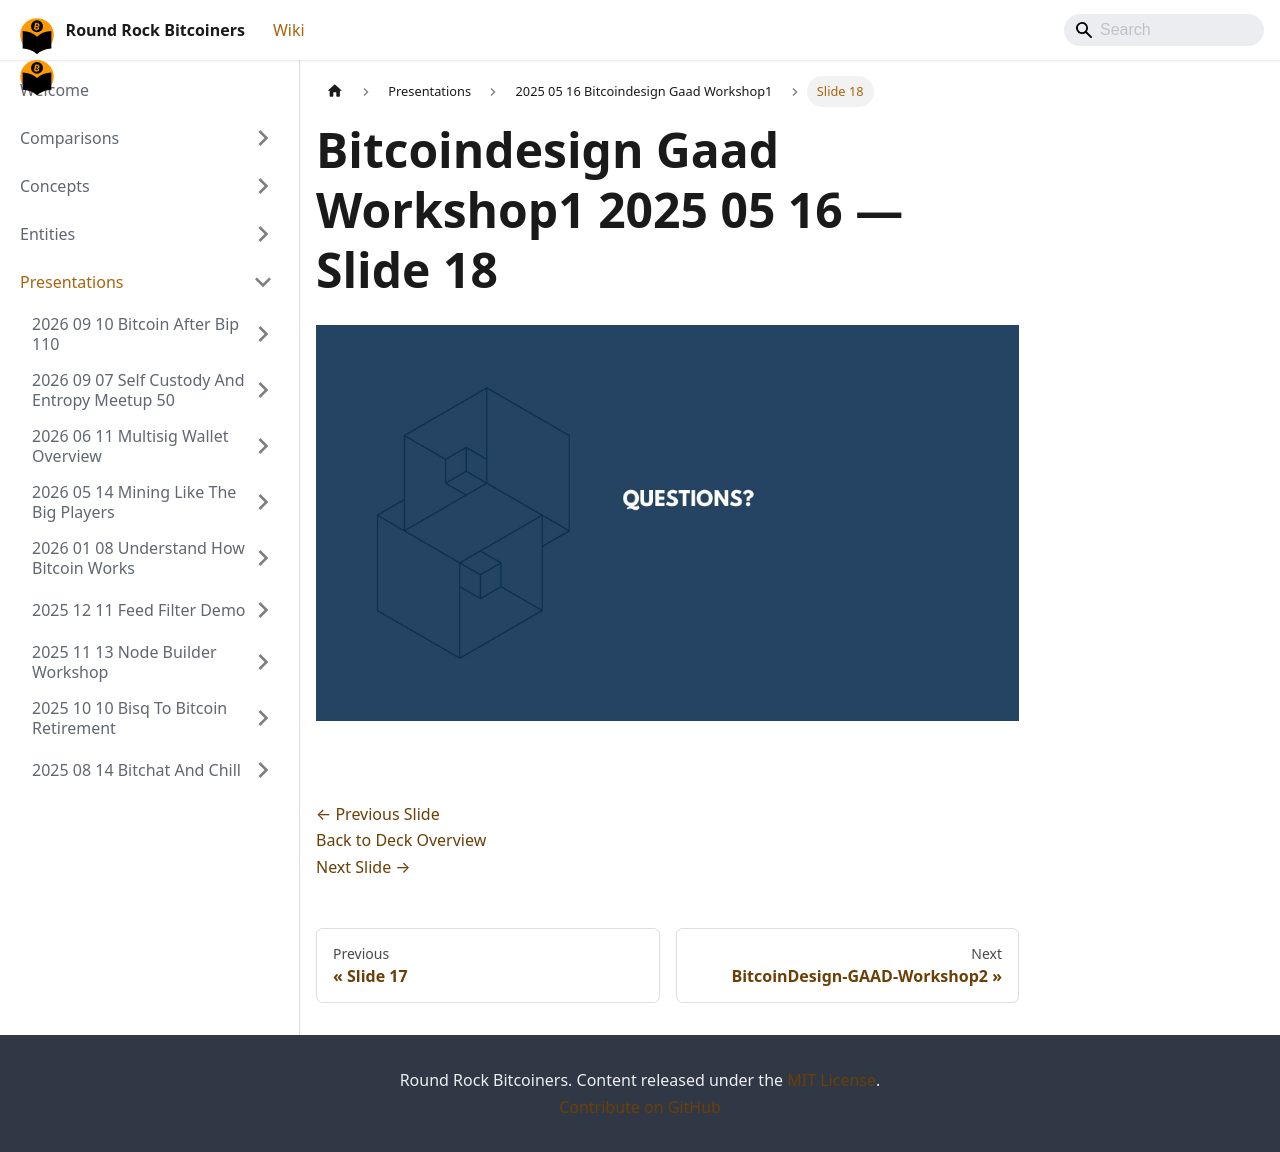

repository: jason-me/rrbtc-wiki · page: presentations/2025-05-16-bitcoindesign-gaad-workshop1/slide-018/index.html · generator: docusaurus

---
title: "Slide 18 of 18 - Bitcoindesign Gaad Workshop1 2025 05 16"
sidebar_label: "Slide 18"
pagination_next: "presentations/2025-05-16-bitcoindesign-gaad-workshop2/index"
pagination_prev: "presentations/2025-05-16-bitcoindesign-gaad-workshop1/slide-017"
---

# Bitcoindesign Gaad Workshop1 2025 05 16 — Slide 18

![Slide 18 of 18 from 'Bitcoindesign Gaad Workshop1 2025 05 16' (2025-05-16)](/img/slides/2025-05-16-bitcoindesign-gaad-workshop1/slide_017.jpg)

<br/>
<br/>

[← Previous Slide](/presentations/2025-05-16-bitcoindesign-gaad-workshop1/slide-017)  
[Back to Deck Overview](/presentations/2025-05-16-bitcoindesign-gaad-workshop1/)  
[Next Slide →](/presentations/2025-05-16-bitcoindesign-gaad-workshop2/)
